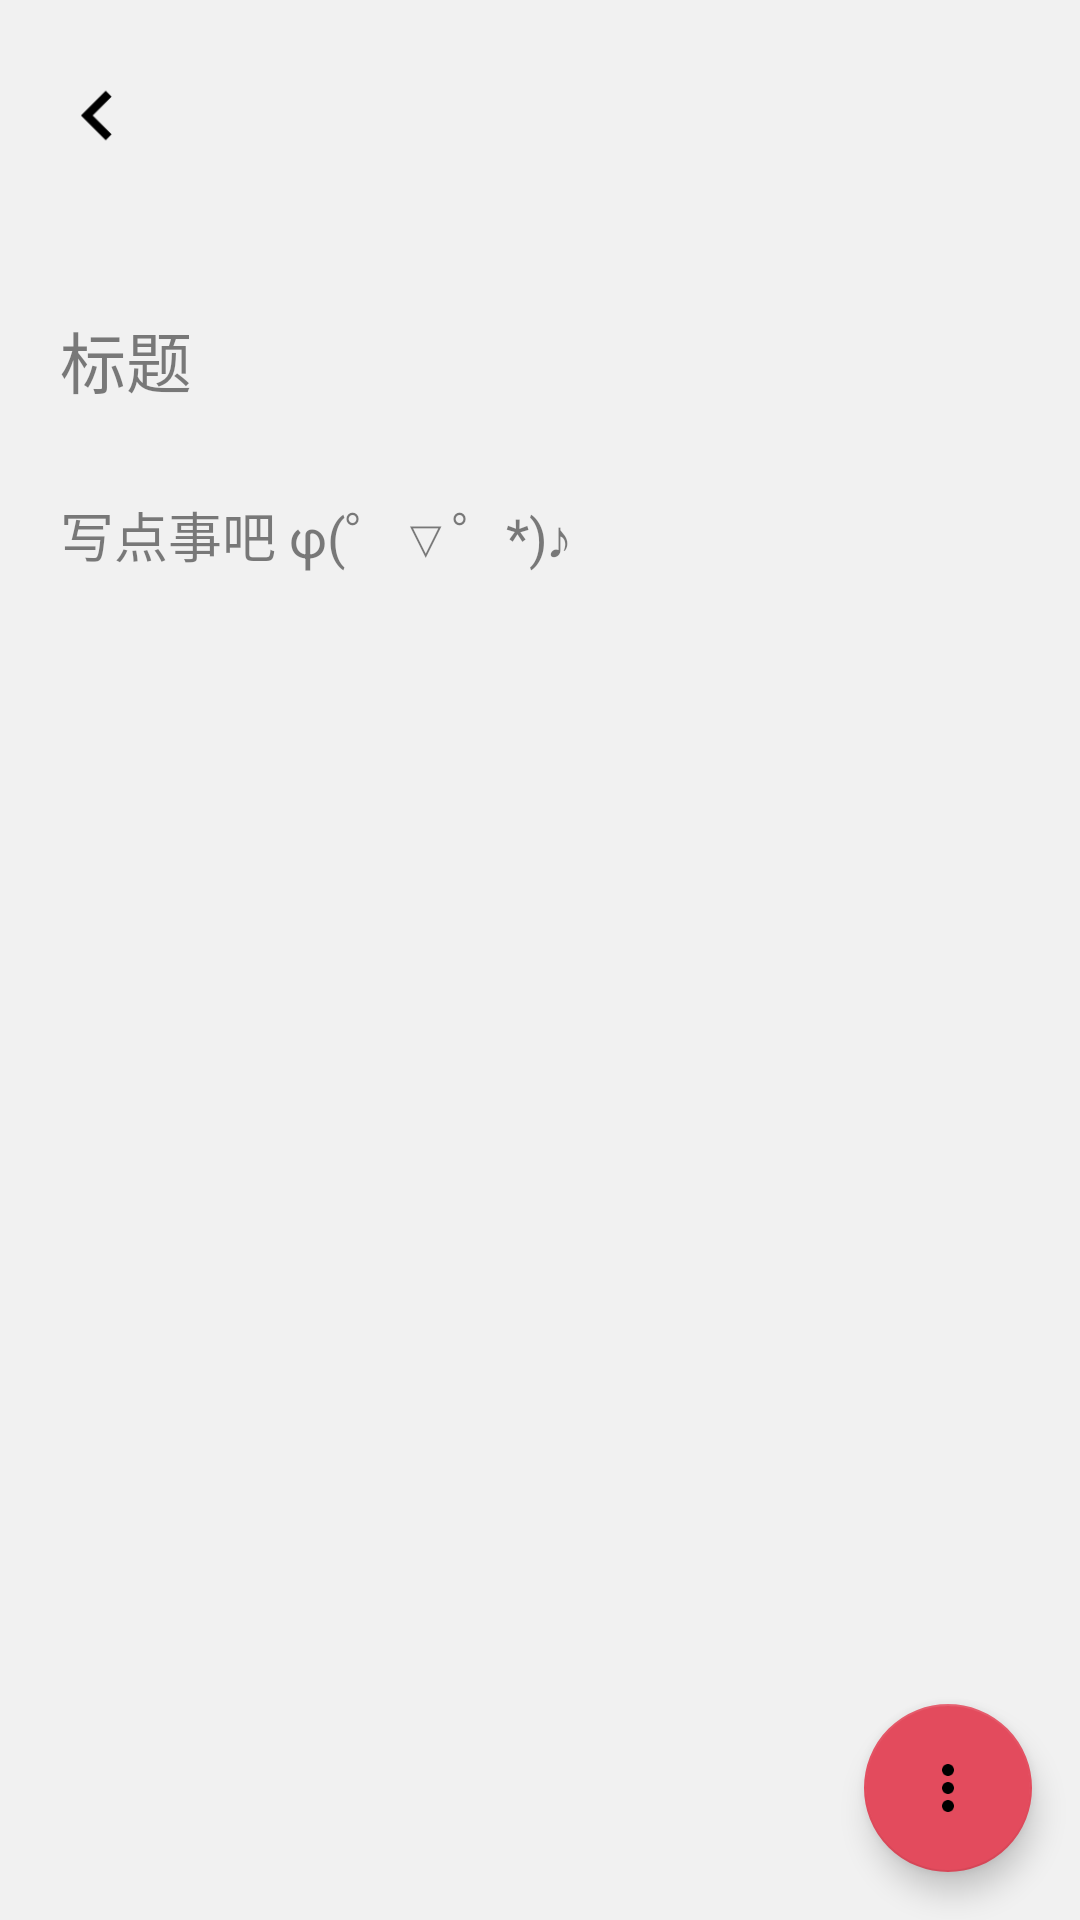

Android layout source for this screen:
<!-- AndroidManifest.xml: application theme RED -->
<!-- res/layout/editor.xml -->
<?xml version="1.0" encoding="utf-8"?>
<androidx.constraintlayout.widget.ConstraintLayout xmlns:android="http://schemas.android.com/apk/res/android"
    xmlns:app="http://schemas.android.com/apk/res-auto"
    xmlns:tools="http://schemas.android.com/tools"
    android:id="@+id/editor"
    android:layout_width="match_parent"
    android:layout_height="match_parent"
    android:background="@color/pure_white">

    <LinearLayout
        android:layout_width="match_parent"
        android:layout_height="match_parent"
        android:orientation="vertical">

        <androidx.appcompat.widget.Toolbar
            android:id="@+id/editor_toolbar"
            android:layout_width="match_parent"
            android:layout_height="wrap_content"
            android:fitsSystemWindows="true"
            android:paddingTop="10dp">

            <Button
                android:id="@+id/editor_back"
                android:layout_width="33dp"
                android:layout_height="33dp"
                android:layout_marginTop="12dp"
                android:layout_marginBottom="12dp"
                android:background="@drawable/back"
                tools:ignore="MissingConstraints" />

        </androidx.appcompat.widget.Toolbar>

    </LinearLayout>


    <ScrollView
        android:id="@+id/editor_scro"
        android:layout_width="fill_parent"
        android:layout_height="fill_parent"
        android:fillViewport="true"
        android:layout_marginTop="95dp"
        tools:ignore="MissingConstraints">

        <androidx.constraintlayout.widget.ConstraintLayout
            android:layout_width="match_parent"
            android:layout_height="wrap_content"
            android:id="@+id/note"
            android:layout_marginLeft="5dp"
            android:layout_marginRight="5dp"
            android:background="#0000">

            <EditText
                android:id="@+id/note_context"
                android:layout_width="match_parent"
                android:layout_height="wrap_content"
                android:layout_gravity="top"
                android:layout_marginStart="15dp"
                android:layout_marginTop="20dp"
                android:layout_marginEnd="8dp"
                android:background="#0000"
                android:cursorVisible="true"
                android:ems="10"
                android:hint="@string/note_context"
                android:inputType="textMultiLine"
                android:textColor="#000000"
                android:textColorHighlight="@color/red_tra"
                android:textColorHint="#80000000"
                android:textCursorDrawable="@drawable/editor_cursor"
                android:textSize="18sp"
                app:layout_constraintEnd_toEndOf="parent"
                app:layout_constraintHorizontal_bias="0.0"
                app:layout_constraintStart_toStartOf="parent"
                app:layout_constraintTop_toBottomOf="@+id/note_title"
                android:autofillHints="" />

            <EditText
                android:id="@+id/note_title"
                android:layout_width="fill_parent"
                android:layout_height="50dp"
                android:layout_gravity="top"
                android:layout_marginStart="15dp"
                android:layout_marginTop="8dp"
                android:layout_marginEnd="8dp"
                android:background="#0000"
                android:ems="10"
                android:hint="@string/note_title"
                android:inputType="textMultiLine"
                android:maxLength="32"
                android:textColor="#000000"
                android:textColorHint="#80000000"
                android:textCursorDrawable="@drawable/editor_cursor"
                android:textSize="22sp"
                app:layout_constraintEnd_toEndOf="parent"
                app:layout_constraintStart_toStartOf="parent"
                android:autofillHints="" />

        </androidx.constraintlayout.widget.ConstraintLayout>
    </ScrollView>


    <com.google.android.material.floatingactionbutton.FloatingActionButton
        android:id="@+id/editor_fab"
        android:layout_width="56dp"
        android:layout_height="56dp"
        android:layout_marginEnd="16dp"
        android:layout_marginBottom="16dp"
        android:background="@color/red"
        android:clickable="true"
        android:fillViewport="true"
        app:backgroundTint="@color/red"
        app:layout_constraintBottom_toBottomOf="parent"
        app:layout_constraintEnd_toEndOf="parent"
        app:srcCompat="@drawable/menu"
        android:focusable="true" />

    <com.google.android.material.floatingactionbutton.FloatingActionButton
        android:id="@+id/editor_reset"
        android:layout_width="56dp"
        android:layout_height="56dp"
        android:layout_marginEnd="16dp"
        android:layout_marginBottom="12dp"
        android:background="@color/blue"
        android:clickable="true"
        android:fillViewport="true"
        android:visibility="invisible"
        app:backgroundTint="@color/blue"
        app:layout_constraintBottom_toTopOf="@+id/editor_fab"
        app:layout_constraintEnd_toEndOf="parent"
        app:srcCompat="@drawable/reset_white"
        android:focusable="true" />

        </androidx.constraintlayout.widget.ConstraintLayout>
<!-- resources referenced by this layout -->
<resources>
  <color name="blue">#4bc0c8</color>
  <color name="pure_white">#f1f1f1</color>
  <color name="red">#e34b5d</color>
  <color name="red_tra">#30E34B5D</color>
  <!-- drawable back: png bitmap (drawable, 361 bytes) -->
  <!-- drawable editor_cursor (drawable) -->
  <?xml version="1.0" encoding="utf-8"?>
  <shape
      xmlns:android="http://schemas.android.com/apk/res/android"
      android:shape="rectangle">
      <size android:width="1dp" />
      <solid android:color="#E34B5D"/>
  </shape>
  <!-- drawable menu: png bitmap (drawable, 410 bytes) -->
  <string name="note_context">写点事吧 φ(゜▽゜*)♪</string>
  <string name="note_title">标题</string>
  <style name="RED" parent="Theme.AppCompat.Light.DarkActionBar">
          
          <item name="colorPrimary">@color/red</item>
          <item name="colorPrimaryDark">@color/red</item>
          <item name="colorAccent">@color/red</item>
          <item name="toolbar_color">@color/red</item>
      </style>
</resources>
